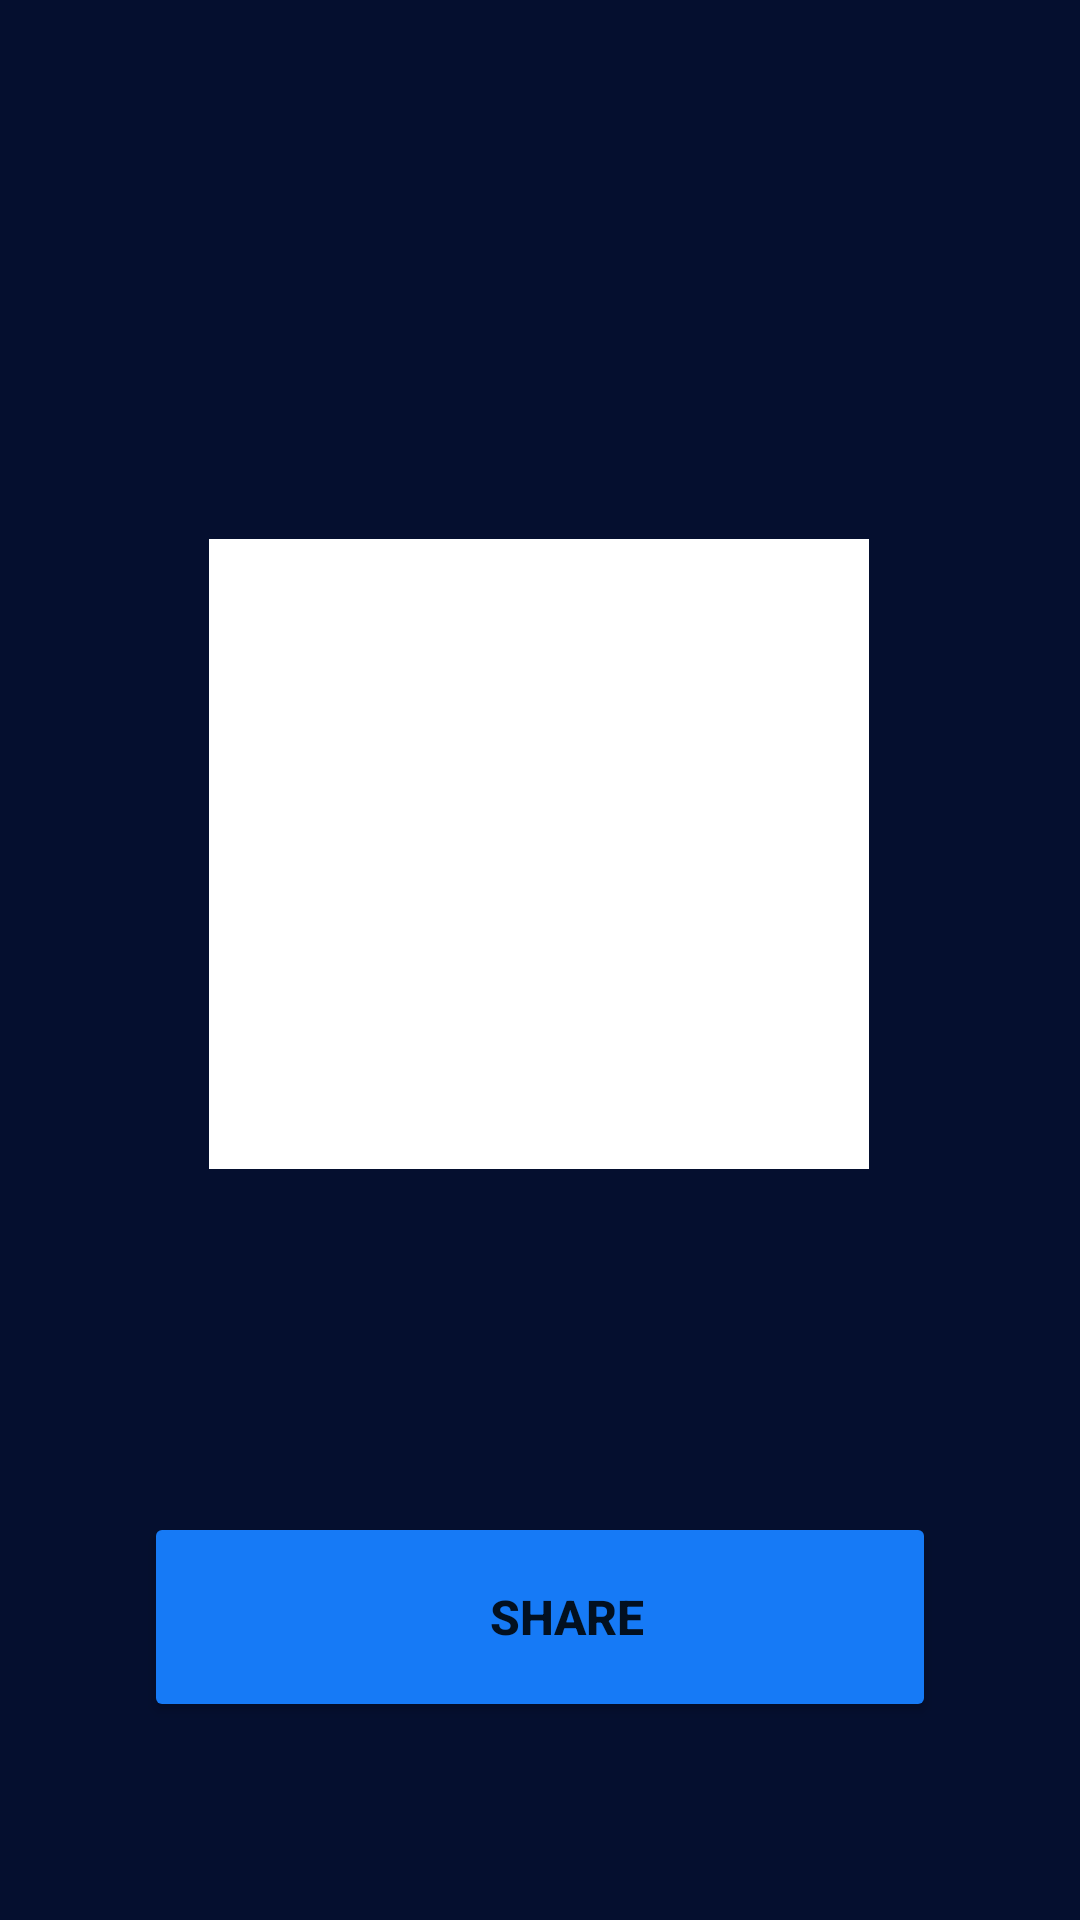

The Android layout XML behind this screen, and the referenced resources:
<!-- AndroidManifest.xml: application theme splashScreenTheme -->
<!-- res/layout/fragment_success.xml -->
<?xml version="1.0" encoding="utf-8"?>
<androidx.constraintlayout.widget.ConstraintLayout xmlns:android="http://schemas.android.com/apk/res/android"
    xmlns:app="http://schemas.android.com/apk/res-auto"
    xmlns:tools="http://schemas.android.com/tools"
    android:layout_width="match_parent"
    android:layout_height="match_parent"
    android:background="@color/dark"
    tools:context=".ui.SuccessFragment">


    <RelativeLayout
        android:id="@+id/view"
        android:layout_width="220dp"
        android:layout_height="210dp"
        android:layout_marginTop="-70dp"
        android:background="@color/white"
        app:layout_constraintBottom_toBottomOf="parent"
        app:layout_constraintEnd_toEndOf="parent"
        app:layout_constraintHorizontal_bias="0.497"
        app:layout_constraintStart_toStartOf="parent"
        app:layout_constraintTop_toTopOf="parent"
        app:layout_constraintVertical_bias="0.499" />

    <ImageView
        android:id="@+id/imageView"
        android:layout_width="wrap_content"
        android:layout_height="wrap_content"
        android:transitionName="qr_code"
        app:layout_constraintBottom_toBottomOf="@+id/view"
        app:layout_constraintEnd_toEndOf="@+id/view"
        app:layout_constraintStart_toStartOf="@+id/view"
        app:layout_constraintTop_toTopOf="@+id/view"
        tools:ignore="ImageContrastCheck"
        tools:src="@tools:sample/avatars" />

    <TextView
        android:id="@+id/textView"
        android:layout_width="wrap_content"
        android:layout_height="wrap_content"
        android:layout_marginTop="24dp"
        android:textAlignment="center"
        android:textColor="@color/white"
        android:textSize="18sp"
        android:textStyle="bold"
        app:layout_constraintEnd_toEndOf="parent"
        app:layout_constraintStart_toStartOf="parent"
        app:layout_constraintTop_toBottomOf="@+id/view"
        tools:text="@string/your_qr_code_has_been_generated" />

    <Button
        android:id="@+id/shareQR"
        android:layout_width="0dp"
        android:layout_height="70dp"
        android:layout_marginStart="48dp"
        android:layout_marginEnd="48dp"
        android:backgroundTint="@color/blue"
        android:paddingStart="30dp"
        android:text="@string/share_qr"
        android:textSize="16sp"
        android:textStyle="bold"
        app:icon="@drawable/ic_share"
        app:layout_constraintBottom_toBottomOf="parent"
        app:layout_constraintEnd_toEndOf="parent"
        app:layout_constraintStart_toStartOf="parent"
        app:layout_constraintTop_toBottomOf="@+id/textView" />


</androidx.constraintlayout.widget.ConstraintLayout>
<!-- resources referenced by this layout -->
<resources>
  <color name="blue">#167AF6</color>
  <color name="dark">#050F2F</color>
  <color name="white">#FFFFFFFF</color>
  <string name="share_qr">Share</string>
  <string name="your_qr_code_has_been_generated">Your QR Code Has Been Generated</string>
  <style name="splashScreenTheme" parent="Theme.MaterialComponents.DayNight.DarkActionBar">
  
          <item name="android:windowBackground">@drawable/splash_screen</item>
          <item name="android:windowTranslucentStatus">true</item>
          <item name="android:windowTranslucentNavigation">true</item>
  
      </style>
  <!-- drawable splash_screen: png bitmap (drawable-hdpi, 50355 bytes) -->
</resources>
